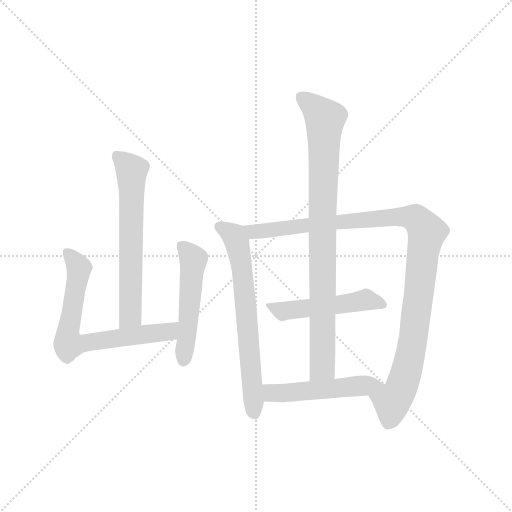
t = 0.00 s
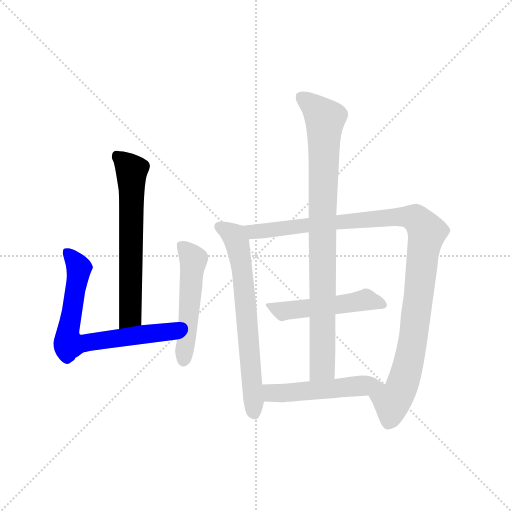
t = 1.40 s
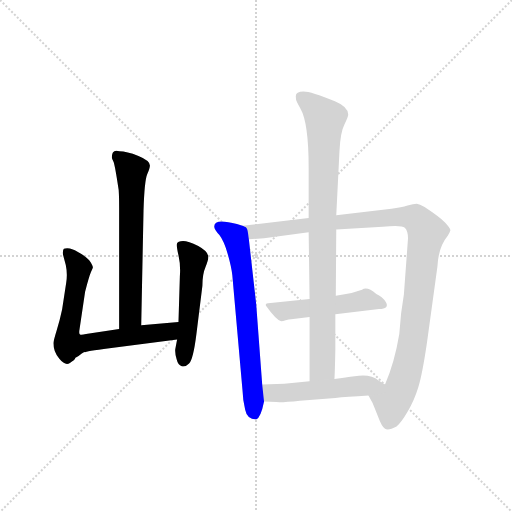
t = 2.80 s
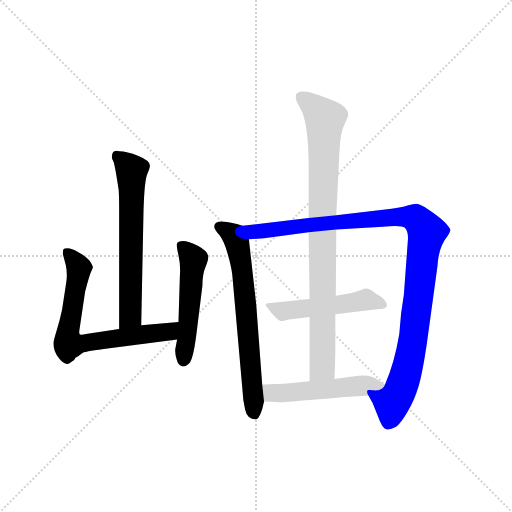
t = 4.20 s
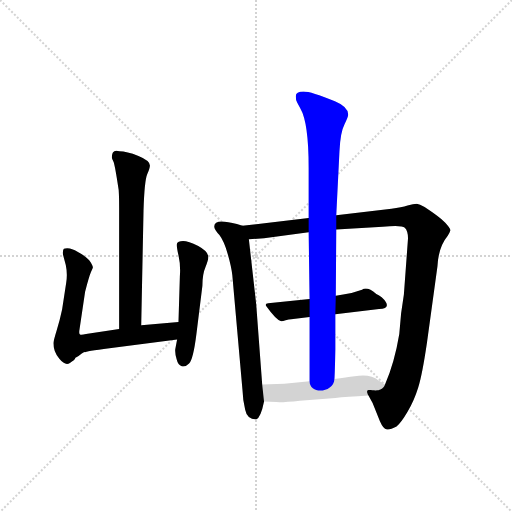
t = 5.59 s
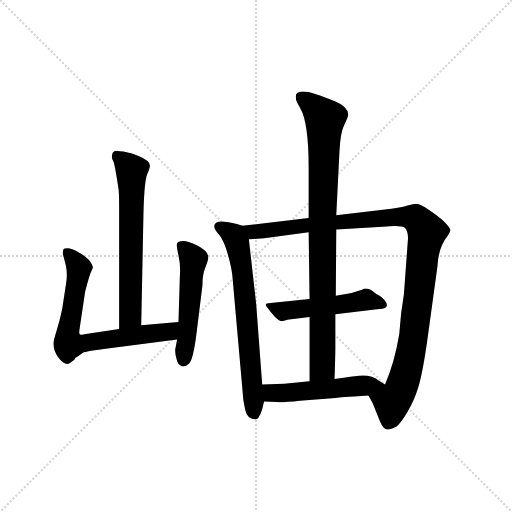
t = 6.99 s

The animated SVG that drew these frames (rendered in a browser with its animation timeline set to each time). Animation: 8 CSS @keyframes rules; one cycle of 6.99 s.

<svg version="1.1" viewBox="0 0 1024 1024" xmlns="http://www.w3.org/2000/svg">
  <g stroke="lightgray" stroke-dasharray="1,1" stroke-width="1" transform="scale(4, 4)">
    <line x1="0" y1="0" x2="256" y2="256"></line>
    <line x1="256" y1="0" x2="0" y2="256"></line>
    <line x1="128" y1="0" x2="128" y2="256"></line>
    <line x1="0" y1="128" x2="256" y2="128"></line>
  </g>
  <g transform="scale(0.92, -0.92) translate(60, -850)">
    <style type="text/css">
      
        @keyframes keyframes0 {
          from {
            stroke: blue;
            stroke-dashoffset: 645;
            stroke-width: 128;
          }
          68% {
            animation-timing-function: step-end;
            stroke: blue;
            stroke-dashoffset: 0;
            stroke-width: 128;
          }
          to {
            stroke: black;
            stroke-width: 1024;
          }
        }
        #make-me-a-hanzi-animation-0 {
          animation: keyframes0 0.77490234375s both;
          animation-delay: 0s;
          animation-timing-function: linear;
        }
      
        @keyframes keyframes1 {
          from {
            stroke: blue;
            stroke-dashoffset: 707;
            stroke-width: 128;
          }
          70% {
            animation-timing-function: step-end;
            stroke: blue;
            stroke-dashoffset: 0;
            stroke-width: 128;
          }
          to {
            stroke: black;
            stroke-width: 1024;
          }
        }
        #make-me-a-hanzi-animation-1 {
          animation: keyframes1 0.8253580729166666s both;
          animation-delay: 0.77490234375s;
          animation-timing-function: linear;
        }
      
        @keyframes keyframes2 {
          from {
            stroke: blue;
            stroke-dashoffset: 516;
            stroke-width: 128;
          }
          63% {
            animation-timing-function: step-end;
            stroke: blue;
            stroke-dashoffset: 0;
            stroke-width: 128;
          }
          to {
            stroke: black;
            stroke-width: 1024;
          }
        }
        #make-me-a-hanzi-animation-2 {
          animation: keyframes2 0.669921875s both;
          animation-delay: 1.6002604166666665s;
          animation-timing-function: linear;
        }
      
        @keyframes keyframes3 {
          from {
            stroke: blue;
            stroke-dashoffset: 685;
            stroke-width: 128;
          }
          69% {
            animation-timing-function: step-end;
            stroke: blue;
            stroke-dashoffset: 0;
            stroke-width: 128;
          }
          to {
            stroke: black;
            stroke-width: 1024;
          }
        }
        #make-me-a-hanzi-animation-3 {
          animation: keyframes3 0.8074544270833334s both;
          animation-delay: 2.2701822916666665s;
          animation-timing-function: linear;
        }
      
        @keyframes keyframes4 {
          from {
            stroke: blue;
            stroke-dashoffset: 1093;
            stroke-width: 128;
          }
          78% {
            animation-timing-function: step-end;
            stroke: blue;
            stroke-dashoffset: 0;
            stroke-width: 128;
          }
          to {
            stroke: black;
            stroke-width: 1024;
          }
        }
        #make-me-a-hanzi-animation-4 {
          animation: keyframes4 1.1394856770833333s both;
          animation-delay: 3.07763671875s;
          animation-timing-function: linear;
        }
      
        @keyframes keyframes5 {
          from {
            stroke: blue;
            stroke-dashoffset: 499;
            stroke-width: 128;
          }
          62% {
            animation-timing-function: step-end;
            stroke: blue;
            stroke-dashoffset: 0;
            stroke-width: 128;
          }
          to {
            stroke: black;
            stroke-width: 1024;
          }
        }
        #make-me-a-hanzi-animation-5 {
          animation: keyframes5 0.6560872395833334s both;
          animation-delay: 4.217122395833333s;
          animation-timing-function: linear;
        }
      
        @keyframes keyframes6 {
          from {
            stroke: blue;
            stroke-dashoffset: 898;
            stroke-width: 128;
          }
          75% {
            animation-timing-function: step-end;
            stroke: blue;
            stroke-dashoffset: 0;
            stroke-width: 128;
          }
          to {
            stroke: black;
            stroke-width: 1024;
          }
        }
        #make-me-a-hanzi-animation-6 {
          animation: keyframes6 0.9807942708333334s both;
          animation-delay: 4.873209635416666s;
          animation-timing-function: linear;
        }
      
        @keyframes keyframes7 {
          from {
            stroke: blue;
            stroke-dashoffset: 515;
            stroke-width: 128;
          }
          63% {
            animation-timing-function: step-end;
            stroke: blue;
            stroke-dashoffset: 0;
            stroke-width: 128;
          }
          to {
            stroke: black;
            stroke-width: 1024;
          }
        }
        #make-me-a-hanzi-animation-7 {
          animation: keyframes7 0.6691080729166666s both;
          animation-delay: 5.854003906249999s;
          animation-timing-function: linear;
        }
      
    </style>
    
      <path d="M 247 143 L 252 392 Q 254 457 260 471 Q 266 484 266 490 Q 266 501 241 511 Q 215 521 200 521 Q 183 527 183 508 Q 183 505 187 498 Q 190 490 198 437 Q 199 423 199 399 L 199 135 C 199 105 246 113 247 143 Z" fill="lightgray"></path>
    
      <path d="M 328 150 L 247 143 L 199 135 L 127 124 Q 116 121 114 123 Q 111 124 113 135 L 125 216 Q 134 250 138 259 Q 142 267 142 269 Q 142 271 137 280 Q 132 288 117 298 Q 101 308 92 310 Q 82 311 79 309 Q 76 307 77 296 L 83 274 Q 87 255 84 236 L 75 177 Q 70 153 63 131 Q 56 108 56 104 Q 56 86 69 70 Q 82 54 92 61 Q 102 67 103 70 Q 103 73 107 74 Q 110 75 117 81 Q 124 86 125 84 Q 124 86 178 93 L 325 112 C 355 116 358 153 328 150 Z" fill="lightgray"></path>
    
      <path d="M 325 321 Q 323 316 328 295 Q 333 273 331 249 L 328 150 L 325 112 L 321 91 Q 320 82 324 69 Q 327 56 335 54 Q 342 51 351 60 Q 360 68 367 124 L 380 229 Q 380 254 387 270 Q 393 286 393 291 Q 393 303 371 315 Q 349 326 338 326 Q 326 325 325 321 Z" fill="lightgray"></path>
    
      <path d="M 510 14 L 497 188 L 481 330 C 478 355 478 355 467 359 L 455 363 Q 403 377 406 356 Q 406 351 417 339 Q 427 326 435 298 Q 443 270 445 252 L 467 4 Q 468 -21 473 -41 Q 477 -62 497 -62 Q 507 -58 514 -23 L 510 14 Z" fill="lightgray"></path>
    
      <path d="M 481 330 L 514 332 L 611 345 L 671 351 L 772 357 Q 813 361 820 355 Q 827 348 827 332 L 818 210 L 812 169 L 808 124 Q 798 63 777 14 C 766 -14 727 17 741 -10 L 750 -26 L 762 -56 Q 770 -78 777 -82 Q 784 -87 802 -77 Q 812 -69 826 -45 Q 840 -22 849 7 Q 858 36 868 104 L 891 271 Q 893 313 913 337 Q 918 345 919 349 Q 920 353 908 366 Q 895 379 863 400 Q 852 406 846 407 Q 839 407 826 403 Q 813 399 791 396 L 671 382 L 611 376 L 467 359 C 437 355 451 328 481 330 Z" fill="lightgray"></path>
    
      <path d="M 573 156 L 613 161 L 669 167 L 764 178 Q 787 179 779 193 Q 771 206 758 211 Q 738 228 727 220 Q 709 213 686 210 L 670 207 L 613 200 L 523 191 Q 515 190 519 184 Q 540 155 550 152 Q 553 151 561 154 Q 568 156 573 156 Z" fill="lightgray"></path>
    
      <path d="M 613 161 L 613 21 C 613 -9 666 -4 667 26 Q 668 39 669 90 L 669 167 L 670 207 L 671 351 L 671 382 L 678 522 Q 680 563 689 580 Q 697 596 697 601 Q 697 618 668 630 Q 616 651 600 651 Q 583 651 583 641 Q 583 631 586 627 L 593 614 Q 611 583 611 485 L 611 376 L 611 345 L 613 200 L 613 161 Z" fill="lightgray"></path>
    
      <path d="M 613 21 L 558 16 L 510 14 C 480 13 484 -22 514 -23 L 541 -24 Q 555 -25 592 -21 L 669 -15 Q 692 -13 741 -10 C 771 -8 802 -2 777 14 L 763 23 Q 745 38 711 32 Q 693 30 667 26 L 613 21 Z" fill="lightgray"></path>
    
    
      <clipPath id="make-me-a-hanzi-clip-0">
        <path d="M 247 143 L 252 392 Q 254 457 260 471 Q 266 484 266 490 Q 266 501 241 511 Q 215 521 200 521 Q 183 527 183 508 Q 183 505 187 498 Q 190 490 198 437 Q 199 423 199 399 L 199 135 C 199 105 246 113 247 143 Z"></path>
      </clipPath>
      <path clip-path="url(#make-me-a-hanzi-clip-0)" d="M 194 511 L 226 479 L 224 167 L 204 143" fill="none" id="make-me-a-hanzi-animation-0" stroke-dasharray="517 1034" stroke-linecap="round"></path>
    
      <clipPath id="make-me-a-hanzi-clip-1">
        <path d="M 328 150 L 247 143 L 199 135 L 127 124 Q 116 121 114 123 Q 111 124 113 135 L 125 216 Q 134 250 138 259 Q 142 267 142 269 Q 142 271 137 280 Q 132 288 117 298 Q 101 308 92 310 Q 82 311 79 309 Q 76 307 77 296 L 83 274 Q 87 255 84 236 L 75 177 Q 70 153 63 131 Q 56 108 56 104 Q 56 86 69 70 Q 82 54 92 61 Q 102 67 103 70 Q 103 73 107 74 Q 110 75 117 81 Q 124 86 125 84 Q 124 86 178 93 L 325 112 C 355 116 358 153 328 150 Z"></path>
      </clipPath>
      <path clip-path="url(#make-me-a-hanzi-clip-1)" d="M 86 301 L 112 267 L 88 132 L 89 102 L 307 129 L 322 144" fill="none" id="make-me-a-hanzi-animation-1" stroke-dasharray="579 1158" stroke-linecap="round"></path>
    
      <clipPath id="make-me-a-hanzi-clip-2">
        <path d="M 325 321 Q 323 316 328 295 Q 333 273 331 249 L 328 150 L 325 112 L 321 91 Q 320 82 324 69 Q 327 56 335 54 Q 342 51 351 60 Q 360 68 367 124 L 380 229 Q 380 254 387 270 Q 393 286 393 291 Q 393 303 371 315 Q 349 326 338 326 Q 326 325 325 321 Z"></path>
      </clipPath>
      <path clip-path="url(#make-me-a-hanzi-clip-2)" d="M 334 316 L 361 286 L 339 67" fill="none" id="make-me-a-hanzi-animation-2" stroke-dasharray="388 776" stroke-linecap="round"></path>
    
      <clipPath id="make-me-a-hanzi-clip-3">
        <path d="M 510 14 L 497 188 L 481 330 C 478 355 478 355 467 359 L 455 363 Q 403 377 406 356 Q 406 351 417 339 Q 427 326 435 298 Q 443 270 445 252 L 467 4 Q 468 -21 473 -41 Q 477 -62 497 -62 Q 507 -58 514 -23 L 510 14 Z"></path>
      </clipPath>
      <path clip-path="url(#make-me-a-hanzi-clip-3)" d="M 416 358 L 448 338 L 463 288 L 492 -50" fill="none" id="make-me-a-hanzi-animation-3" stroke-dasharray="557 1114" stroke-linecap="round"></path>
    
      <clipPath id="make-me-a-hanzi-clip-4">
        <path d="M 481 330 L 514 332 L 611 345 L 671 351 L 772 357 Q 813 361 820 355 Q 827 348 827 332 L 818 210 L 812 169 L 808 124 Q 798 63 777 14 C 766 -14 727 17 741 -10 L 750 -26 L 762 -56 Q 770 -78 777 -82 Q 784 -87 802 -77 Q 812 -69 826 -45 Q 840 -22 849 7 Q 858 36 868 104 L 891 271 Q 893 313 913 337 Q 918 345 919 349 Q 920 353 908 366 Q 895 379 863 400 Q 852 406 846 407 Q 839 407 826 403 Q 813 399 791 396 L 671 382 L 611 376 L 467 359 C 437 355 451 328 481 330 Z"></path>
      </clipPath>
      <path clip-path="url(#make-me-a-hanzi-clip-4)" d="M 475 357 L 497 346 L 815 379 L 845 375 L 862 355 L 867 339 L 836 99 L 820 30 L 809 -1 L 793 -23 L 784 -69" fill="none" id="make-me-a-hanzi-animation-4" stroke-dasharray="965 1930" stroke-linecap="round"></path>
    
      <clipPath id="make-me-a-hanzi-clip-5">
        <path d="M 573 156 L 613 161 L 669 167 L 764 178 Q 787 179 779 193 Q 771 206 758 211 Q 738 228 727 220 Q 709 213 686 210 L 670 207 L 613 200 L 523 191 Q 515 190 519 184 Q 540 155 550 152 Q 553 151 561 154 Q 568 156 573 156 Z"></path>
      </clipPath>
      <path clip-path="url(#make-me-a-hanzi-clip-5)" d="M 532 181 L 554 173 L 736 198 L 770 187" fill="none" id="make-me-a-hanzi-animation-5" stroke-dasharray="371 742" stroke-linecap="round"></path>
    
      <clipPath id="make-me-a-hanzi-clip-6">
        <path d="M 613 161 L 613 21 C 613 -9 666 -4 667 26 Q 668 39 669 90 L 669 167 L 670 207 L 671 351 L 671 382 L 678 522 Q 680 563 689 580 Q 697 596 697 601 Q 697 618 668 630 Q 616 651 600 651 Q 583 651 583 641 Q 583 631 586 627 L 593 614 Q 611 583 611 485 L 611 376 L 611 345 L 613 200 L 613 161 Z"></path>
      </clipPath>
      <path clip-path="url(#make-me-a-hanzi-clip-6)" d="M 596 639 L 647 592 L 641 415 L 641 51 L 619 29" fill="none" id="make-me-a-hanzi-animation-6" stroke-dasharray="770 1540" stroke-linecap="round"></path>
    
      <clipPath id="make-me-a-hanzi-clip-7">
        <path d="M 613 21 L 558 16 L 510 14 C 480 13 484 -22 514 -23 L 541 -24 Q 555 -25 592 -21 L 669 -15 Q 692 -13 741 -10 C 771 -8 802 -2 777 14 L 763 23 Q 745 38 711 32 Q 693 30 667 26 L 613 21 Z"></path>
      </clipPath>
      <path clip-path="url(#make-me-a-hanzi-clip-7)" d="M 516 8 L 535 -5 L 546 -5 L 742 14 L 770 11" fill="none" id="make-me-a-hanzi-animation-7" stroke-dasharray="387 774" stroke-linecap="round"></path>
    
  </g>
</svg>
